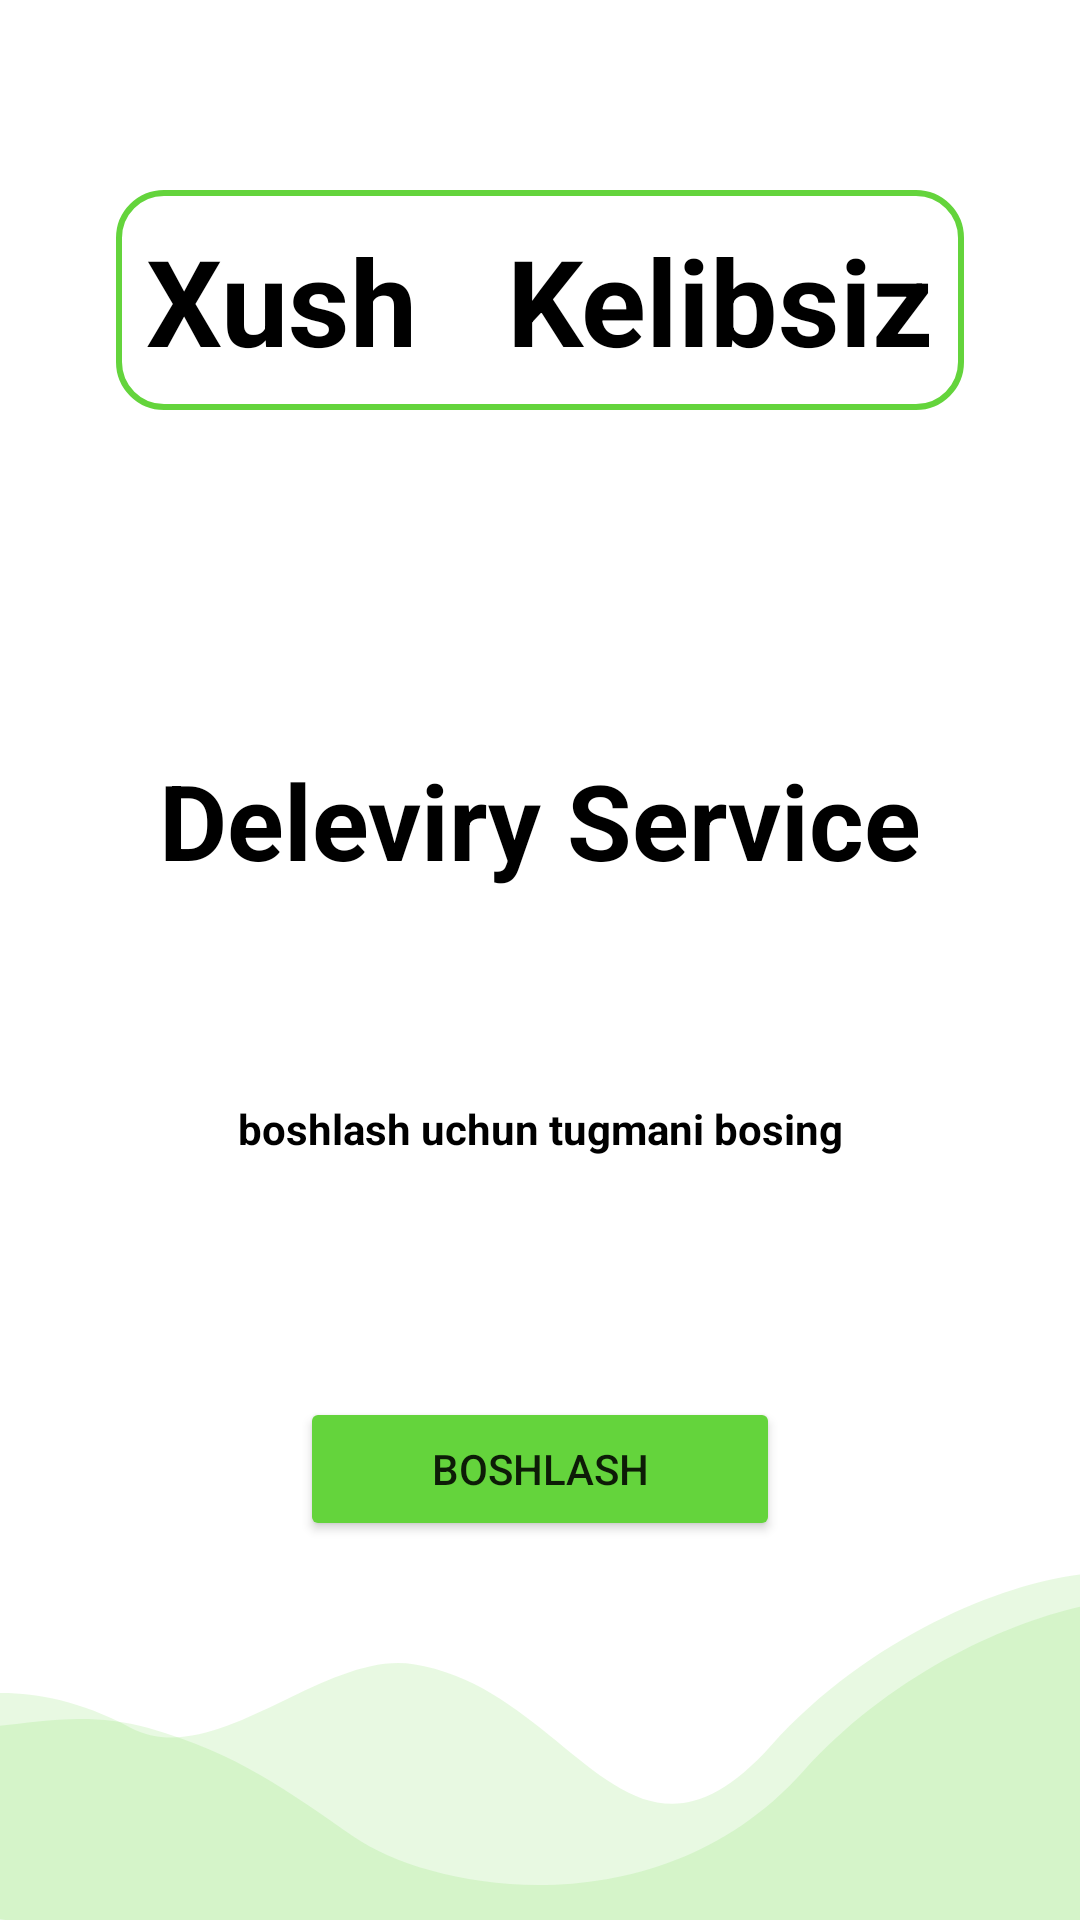

Produce the Android XML layout that renders to this screen, including the resource entries it uses.
<!-- AndroidManifest.xml: application theme Theme.DeliverySerice -->
<!-- res/layout/activity_main.xml -->
<?xml version="1.0" encoding="utf-8"?>
<androidx.constraintlayout.widget.ConstraintLayout
        xmlns:android="http://schemas.android.com/apk/res/android"
        xmlns:tools="http://schemas.android.com/tools"
        xmlns:app="http://schemas.android.com/apk/res-auto"
        android:background="@drawable/ic_bottom_drawable"
        android:layout_width="match_parent"
        android:layout_height="match_parent"
        tools:context=".presentation.activity.MainActivity">
    <TextView
            android:id="@+id/textView2"
            android:layout_width="wrap_content"
            android:layout_height="wrap_content"
            android:layout_marginBottom="50dp"
            android:padding="10dp"
            android:background="@drawable/item_title"
            android:text="Xush   Kelibsiz"
            android:textSize="40sp"
            android:textStyle="bold"
            android:textColor="@color/black"
            app:layout_constraintBottom_toTopOf="@+id/textView"
            app:layout_constraintTop_toTopOf="parent"
            app:layout_constraintEnd_toEndOf="parent"
            app:layout_constraintStart_toStartOf="parent"
            />
    <TextView
            android:layout_width="wrap_content"
            android:layout_height="wrap_content"
            android:layout_marginTop="250dp"
            android:text="Deleviry Service"
            android:textSize="35sp"
            android:textStyle="bold"
            android:textColor="@color/black"
            app:layout_constraintStart_toStartOf="parent"
            app:layout_constraintEnd_toEndOf="parent"
            app:layout_constraintTop_toTopOf="parent"
            android:id="@+id/textView"/>

    <TextView
            android:id="@+id/textView7"
            android:layout_width="wrap_content"
            android:layout_height="wrap_content"
            android:layout_marginTop="70dp"
            android:text="boshlash uchun tugmani bosing"
            android:textColor="@color/black"
            android:textStyle="bold"
            app:layout_constraintEnd_toEndOf="parent"
            app:layout_constraintStart_toStartOf="parent"
            app:layout_constraintTop_toBottomOf="@+id/textView"/>

    <Button
            android:id="@+id/button_start"
            android:layout_width="160dp"
            android:layout_height="wrap_content"
            android:layout_marginTop="80dp"
            android:backgroundTint="#64D43C"
            android:text="Boshlash"
            app:layout_constraintEnd_toEndOf="parent"
            app:layout_constraintStart_toStartOf="parent"
            app:layout_constraintTop_toBottomOf="@+id/textView7"/>

</androidx.constraintlayout.widget.ConstraintLayout>
<!-- resources referenced by this layout -->
<resources>
  <color name="black">#FF000000</color>
  <!-- drawable ic_bottom_drawable (drawable) -->
  <vector xmlns:android="http://schemas.android.com/apk/res/android"
      android:width="375dp"
      android:height="714dp"
      android:viewportWidth="375"
      android:viewportHeight="714">
    <group>
      <clip-path
          android:pathData="M0,0h375v714h-375z"/>
      <path
          android:pathData="M0,0h375v714h-375z"
          android:fillColor="#ffffff"/>
      <path
          android:pathData="M45.144,642.373C15.532,625.623 -7.296,628.809 -20.557,632.815C-23.155,653.259 -26.793,696.377 -20.557,705.298C-12.762,716.45 57.393,721.229 105.277,726.805C143.584,731.265 310.546,735.832 383.67,726.805C391.465,692.554 402.378,585.661 383.67,585.023C360.285,584.227 305.67,603.725 267.756,649.126C218.202,708.467 198.715,628.012 143.593,618.852C112.062,613.613 74.808,659.153 45.144,642.373Z"
          android:strokeAlpha="0.15"
          android:fillColor="#64D53C"
          android:fillAlpha="0.15"/>
      <path
          android:pathData="M51.587,642.634C27.514,635.295 6.404,642.105 -9.557,642.634C-12.155,663.001 -15.793,705.956 -9.557,714.843C-1.762,725.953 68.393,730.714 116.277,736.268C154.584,740.712 321.546,723.836 394.67,714.843C402.465,680.722 413.378,595.658 394.67,595.023C371.285,594.23 316.67,613.654 278.756,658.884C229.202,718 150.695,703.717 122.856,683.086C100.42,666.459 82.767,652.139 51.587,642.634Z"
          android:strokeAlpha="0.15"
          android:fillColor="#64D53C"
          android:fillAlpha="0.15"/>
    </group>
  </vector>
  <!-- drawable item_title (drawable) -->
  <?xml version="1.0" encoding="utf-8"?>
  <shape xmlns:android="http://schemas.android.com/apk/res/android">
      <corners android:radius="15dp"></corners>
      <solid android:color="@color/white"></solid>
      <stroke android:color="#64D43C" android:width="2dp" ></stroke>
  
  </shape>
  <style name="Theme.DeliverySerice" parent="Theme.MaterialComponents.DayNight.DarkActionBar">
          
          <item name="colorPrimary">@color/purple_500</item>
          <item name="colorPrimaryVariant">@color/purple_700</item>
          <item name="colorOnPrimary">@color/white</item>
          
          <item name="colorSecondary">@color/teal_200</item>
          <item name="colorSecondaryVariant">@color/teal_700</item>
          <item name="colorOnSecondary">@color/black</item>
          
          <item name="android:statusBarColor" tools:targetApi="l">?attr/colorPrimaryVariant</item>
          
      </style>
  <color name="white">#FFFFFFFF</color>
  <color name="purple_500">#FF6200EE</color>
  <color name="purple_700">#FF3700B3</color>
  <color name="teal_200">#FF03DAC5</color>
  <color name="teal_700">#FF018786</color>
</resources>
